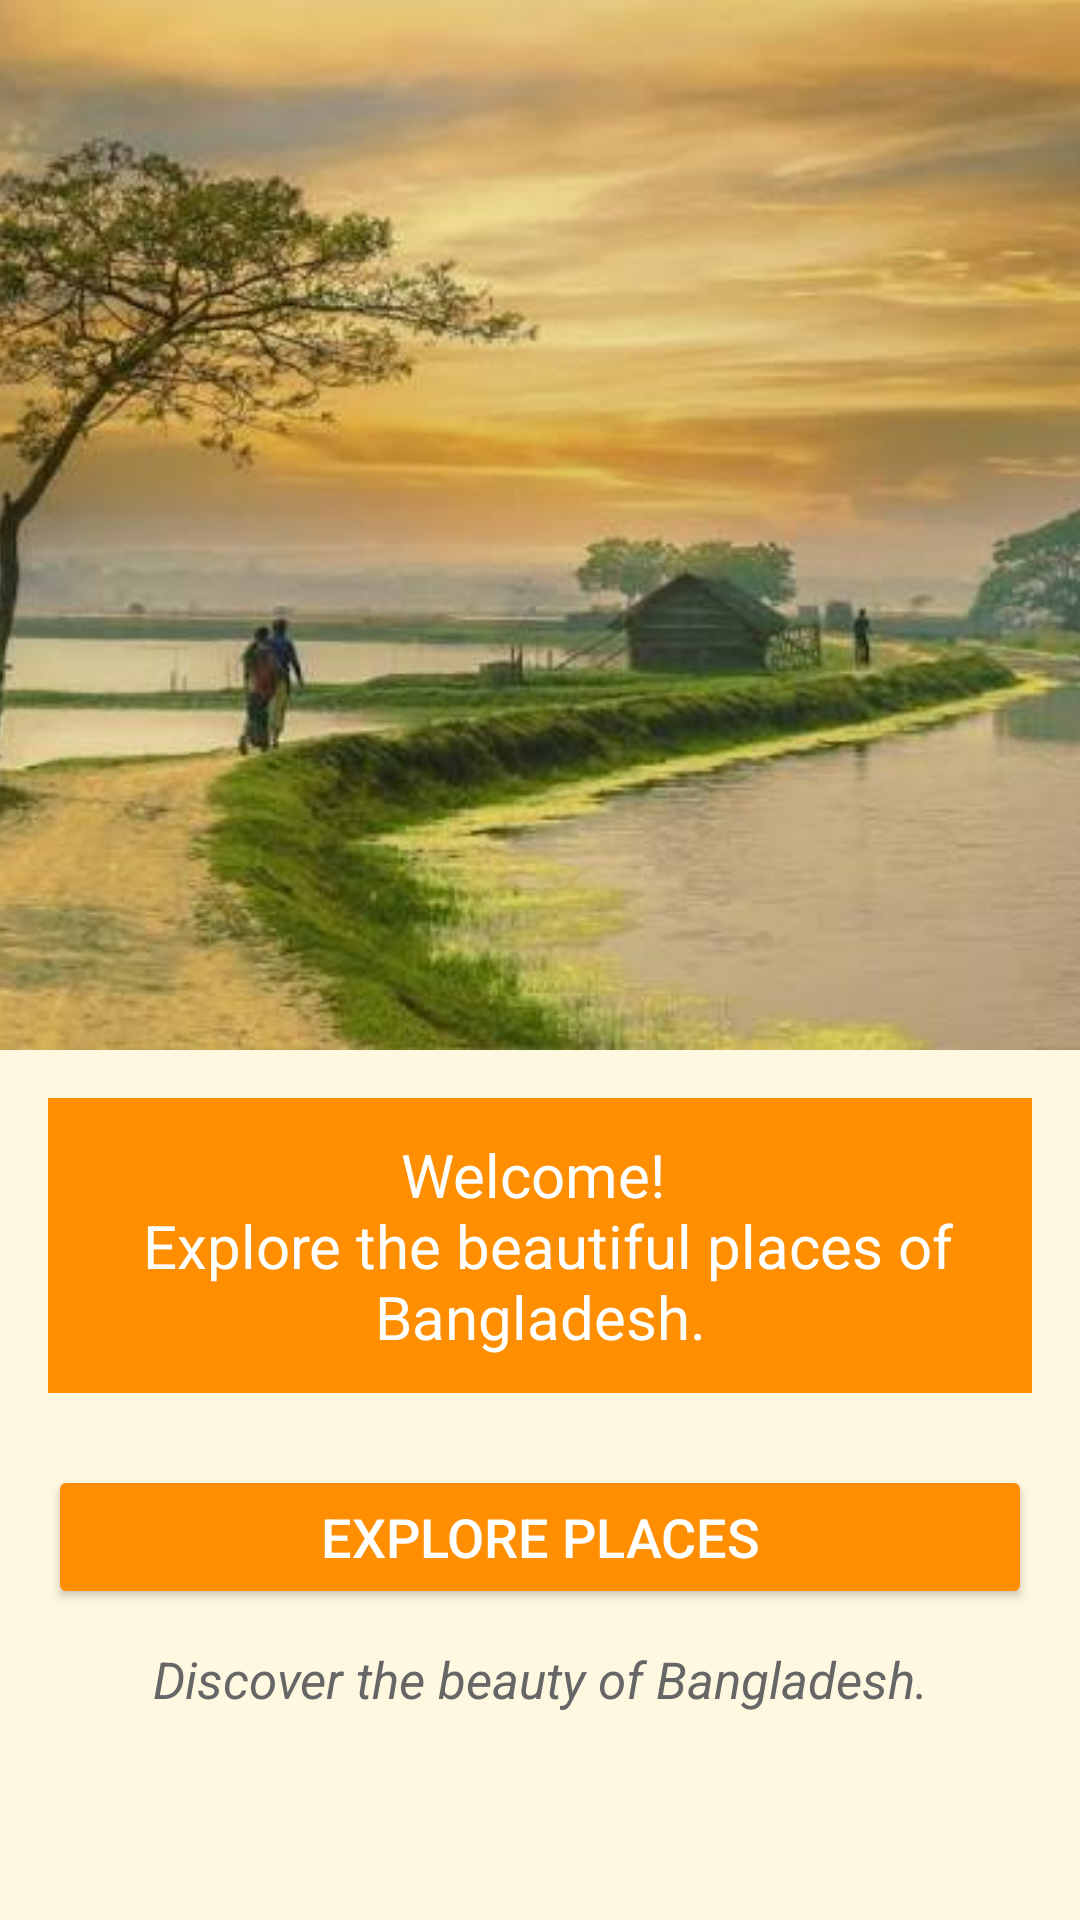

Layout XML and referenced resources for this Android screen:
<!-- AndroidManifest.xml: application theme Theme.GlideLibraryPractice -->
<!-- res/layout/activity_main.xml -->
<?xml version="1.0" encoding="utf-8"?>
<LinearLayout xmlns:android="http://schemas.android.com/apk/res/android"
    xmlns:app="http://schemas.android.com/apk/res-auto"
    xmlns:tools="http://schemas.android.com/tools"
    android:id="@+id/main"
    android:layout_width="match_parent"
    android:layout_height="match_parent"
    android:orientation="vertical"
    android:background="#FFF8E1"
    tools:context=".MainActivity">

    <ImageView
        android:id="@+id/coverImg"
        android:layout_width="match_parent"
        android:layout_height="350dp"
        android:src="@drawable/cover"
        android:scaleType="centerCrop"
        />

    <TextView
        android:layout_margin="16dp"
        android:padding="12dp"
        android:layout_width="match_parent"
        android:layout_height="wrap_content"
        android:text="@string/main_act_describe"
        android:textSize="20sp"
        android:background="#FF8F00"
        android:textColor="#FFFFFF"
        android:gravity="center"
        android:textStyle="normal"
        />


    <Button
        android:id="@+id/btnExplore"
        android:layout_width="match_parent"
        android:layout_height="wrap_content"
        android:layout_marginStart="16dp"
        android:layout_marginEnd="16dp"
        android:layout_marginTop="8dp"
        android:backgroundTint="#FF8F00"
        android:text="@string/main_home_button"
        android:textColor="#FFFFFF"
        android:textSize="18sp"/>
    <TextView
        android:layout_width="match_parent"
        android:layout_height="wrap_content"
        android:textSize="17sp"
        android:textColor="#666666"
        android:gravity="center"
        android:layout_marginTop="12dp"
        android:textStyle="italic"
        android:text="@string/main_page_description"
        />

</LinearLayout>
<!-- resources referenced by this layout -->
<resources>
  <!-- drawable cover: jpg bitmap (drawable, 28253 bytes) -->
  <string name="main_act_describe">Welcome! \n
  Explore the beautiful places of Bangladesh.</string>
  <string name="main_home_button">Explore Places</string>
  <string name="main_page_description">Discover the beauty of Bangladesh.</string>
  <style name="Theme.GlideLibraryPractice" parent="Base.Theme.GlideLibraryPractice" />
  <style name="Base.Theme.GlideLibraryPractice" parent="Theme.Material3.DayNight.NoActionBar">
          
          
      </style>
</resources>
